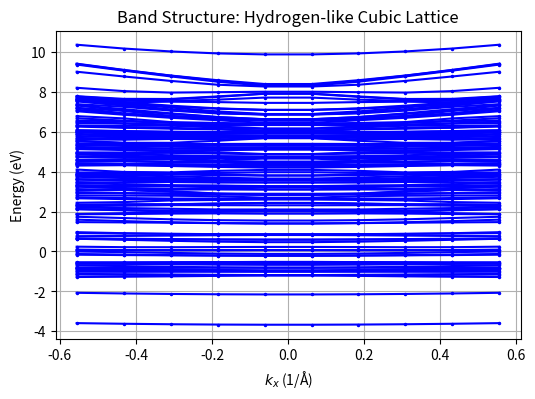

Source code (Python):
import numpy as np
from numpy.linalg import eigvalsh
import matplotlib.pyplot as plt

# ---------------------------
# Parameters
# ---------------------------
Lx = 10.0           # Cubic lattice length (Å)
a = 5.65325         # Lattice constant (Å)
Nk = 3              # k-points along each direction
nG = 2              # Number of G-vectors in each direction
tau = 0.5 * np.array([1, 1, 1])  # Atomic position in unit cell

# Simple form factors for hydrogen-based lattice (in eV)
form_factors = {
    3: -0.21*13.6059,
    8: 0.04*13.6059,
    11: 0.08*13.6059
}

# ---------------------------
# Generate reciprocal lattice
# ---------------------------
def generate_reciprocal_lattice(nG, a):
    G_vectors = []
    for gz in range(-nG, nG+1):
        for gy in range(-nG, nG+1):
            for gx in range(-nG, nG+1):
                G_vectors.append([gx*2*np.pi/a, gy*2*np.pi/a, gz*2*np.pi/a])
    return np.array(G_vectors, dtype=float)

# ---------------------------
# Potential between plane waves
# ---------------------------
def potential(g, tau, ff):
    return ff * np.cos(2*np.pi * np.dot(g, tau))

# ---------------------------
# Build Hamiltonian matrix
# ---------------------------
def Hamiltonian(kx, ky, kz, G, f_factors, tau):
    M = G.shape[0]
    H = np.zeros((M, M), dtype=float)  # Real Hamiltonian

    for i in range(M):
        H[i, i] = 0.5 * np.sum((np.array([kx, ky, kz]) + G[i])**2)
        for j in range(M):
            if i != j:
                delta_G = G[i] - G[j]
                idk = round(np.dot(delta_G, delta_G))
                ff = f_factors.get(idk)
                H[i, j] = potential(delta_G, tau, ff) if ff is not None else 0
    return H

# ---------------------------
# Generate k-path and compute bands
# ---------------------------
G = generate_reciprocal_lattice(nG, a)

# Simple path along kx from -pi/a to pi/a
kx_path = np.linspace(-np.pi/a, np.pi/a, 10)
bands = []

for kx in kx_path:
    H = Hamiltonian(kx, 0, 0, G, form_factors, tau)
    E = eigvalsh(H)  # Eigenvalues (energies)
    bands.append(E)

bands = np.array(bands)

# ---------------------------
# Plot bands
# ---------------------------
plt.figure(figsize=(6, 4))
for n in range(bands.shape[1]):
    plt.plot(kx_path, bands[:, n], 'b.-', markersize=3)

plt.xlabel(r'$k_x$ (1/Å)')
plt.ylabel('Energy (eV)')
plt.title('Band Structure: Hydrogen-like Cubic Lattice')
plt.grid(True)
plt.show()
